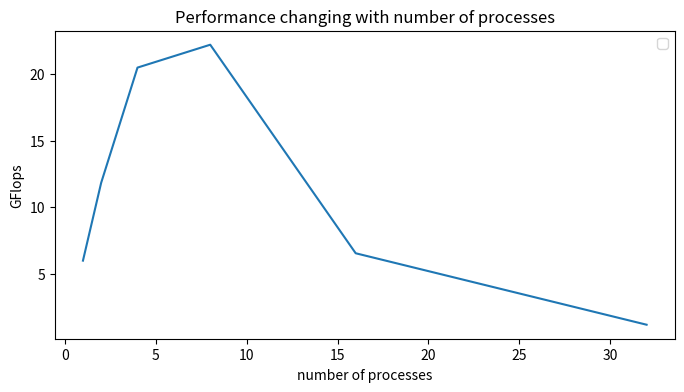

Reproduce this figure in Python.


import matplotlib.pyplot as plt

np = [1,2,4,8,16,32]
dec_test_error = [6.01022, 11.8307, 20.4593, 22.1712, 6.56264, 1.21355 ]

plt.figure(figsize=(8,4))
plt.plot(np, dec_test_error)
plt.xlabel("number of processes")
plt.ylabel("GFlops")
plt.title("Performance changing with number of processes")
plt.legend()
plt.show()